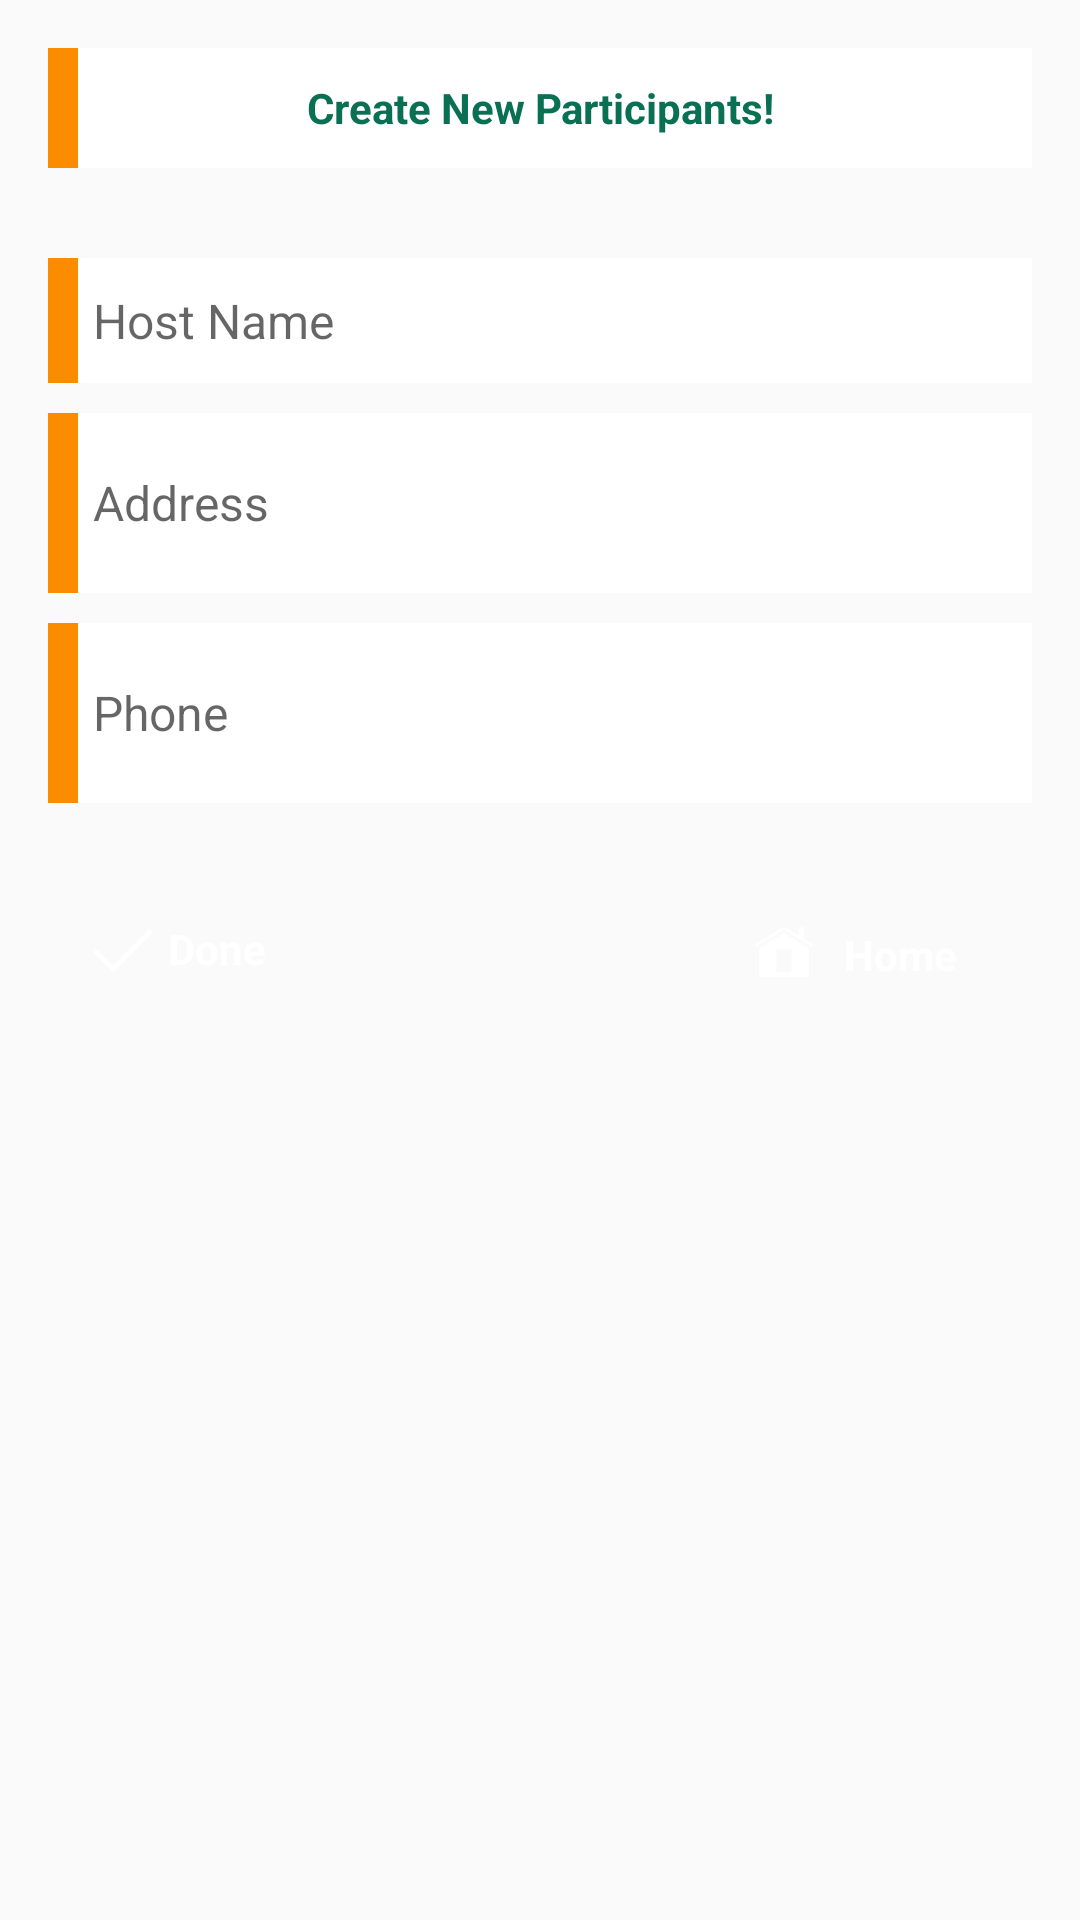

Here is an Android app screen rendered from its layout file. Give the layout XML and the strings, colors and styles it references.
<!-- AndroidManifest.xml: application theme AppTheme -->
<!-- res/layout/activity_add_user.xml -->
<?xml version="1.0" encoding="utf-8"?>
<RelativeLayout xmlns:android="http://schemas.android.com/apk/res/android"
    xmlns:tools="http://schemas.android.com/tools"
    android:id="@+id/activity_add_user"
    android:layout_width="match_parent"
    android:layout_height="match_parent"
    android:paddingBottom="@dimen/activity_vertical_margin"
    android:paddingLeft="@dimen/activity_horizontal_margin"
    android:paddingRight="@dimen/activity_horizontal_margin"
    android:paddingTop="@dimen/activity_vertical_margin"
    android:background="@drawable/bg1"
    >


    
    <TextView
        android:id="@+id/textView"
        android:layout_width="match_parent"
        android:layout_height="40dp"
        android:background="@drawable/bglayer"
        android:gravity="center"
        android:text="Create New Participants!"
        android:textColor="@color/colorPrimary"
        android:textStyle="bold" />

    <LinearLayout
        android:id="@+id/llcostForm"
        android:layout_width="match_parent"
        android:layout_height="wrap_content"
        android:layout_alignParentLeft="true"

        android:layout_alignParentStart="true"

        android:layout_below="@+id/textView"
        android:layout_marginTop="30dp"
        android:gravity="center"
        android:orientation="vertical">


        <EditText
            android:id="@+id/editUserName"
            android:layout_width="match_parent"
            android:layout_height="wrap_content"
            android:layout_marginBottom="10dp"
            android:background="@drawable/bglayer"
            android:hint="Host Name"
            android:paddingBottom="10dp"
            android:paddingLeft="15dp"
            android:paddingTop="10dp"
            android:textSize="16dp" />



        <EditText
            android:id="@+id/editUerAddress"
            android:layout_width="match_parent"
            android:layout_height="60dp"
            android:layout_marginBottom="10dp"
            android:background="@drawable/bglayer"
            android:hint="Address"
            android:paddingBottom="10dp"
            android:paddingLeft="15dp"
            android:paddingTop="10dp"
            android:textSize="16dp" />

        <EditText
            android:id="@+id/editUserPhone"
            android:layout_width="match_parent"
            android:layout_height="60dp"
            android:layout_marginBottom="10dp"
            android:background="@drawable/bglayer"
            android:hint="Phone"
            android:paddingBottom="10dp"
            android:paddingLeft="15dp"
            android:paddingTop="10dp"
            android:textSize="16dp" />

        <LinearLayout
            android:id="@+id/llcostFormSubmit"
            android:layout_width="match_parent"
            android:layout_height="wrap_content"
            android:orientation="horizontal"
            android:layout_marginTop="20dp"

            >

            <LinearLayout
                android:layout_width="wrap_content"
                android:layout_height="wrap_content"
                android:background="@drawable/buttonborder"
                android:orientation="horizontal"
                android:paddingBottom="10dp"
                android:paddingLeft="15dp"
                android:paddingRight="15dp"
                android:paddingTop="9dp"
                android:gravity="left"
                android:clickable="true"
                android:id="@+id/btnHostDone"
                >

                <ImageButton

                    android:layout_width="20dp"
                    android:layout_height="20dp"
                    android:layout_marginRight="5dp"
                    android:background="@drawable/checkwhite"
                    android:textStyle="bold" />

                <TextView
                    android:layout_width="wrap_content"
                    android:layout_height="wrap_content"
                    android:fontFamily="sans-serif"
                    android:paddingRight="10dp"
                    android:text="Done"
                    android:textColor="#fff"

                    android:textStyle="bold" />
            </LinearLayout>


            <View
                android:layout_width="0dp"
                android:layout_height="0dp"
                android:layout_weight="1"
                />

            <LinearLayout
                android:layout_width="wrap_content"
                android:layout_height="wrap_content"
                android:background="@drawable/buttonborder"
                android:orientation="horizontal"
                android:paddingBottom="10dp"
                android:paddingLeft="15dp"
                android:paddingRight="15dp"
                android:paddingTop="8dp"
                android:gravity="right"
                android:id="@+id/homeReturn"
                android:clickable="true"
                >

                <ImageButton
                    android:layout_width="20dp"
                    android:layout_height="20dp"
                    android:background="@drawable/homewhite"
                    android:scaleType="fitCenter"
                    android:textStyle="bold" />

                <TextView
                    android:layout_width="wrap_content"
                    android:layout_height="wrap_content"
                    android:fontFamily="sans-serif"
                    android:paddingRight="10dp"
                    android:layout_marginLeft="10dp"
                    android:layout_marginTop="3dp"
                    android:text="Home"
                    android:textColor="#fff"
                    android:textStyle="bold" />
            </LinearLayout>
        </LinearLayout>
    </LinearLayout>

</RelativeLayout>
<!-- resources referenced by this layout -->
<resources>
  <color name="colorPrimary">#097054</color>
  <dimen name="activity_horizontal_margin">16dp</dimen>
  <dimen name="activity_vertical_margin">16dp</dimen>
  <!-- drawable bglayer (drawable) -->
  <?xml version="1.0" encoding="utf-8"?>
  <layer-list xmlns:android="http://schemas.android.com/apk/res/android">
  
      <item >
          <shape
              android:shape="rectangle">
          <solid android:color="#ddd" />
        
          </shape>
      </item>
      <item >
          <shape>
              <stroke android:width="10dp" android:color="#fb8c00" />
              <size android:width="4dp" />
          </shape>
      </item>
      <item android:left="10dp">
          <shape
              android:shape="rectangle">
          <solid android:color="#fff"/>
        
          </shape>
      </item>
  
  </layer-list>
  <!-- drawable checkwhite: png bitmap (drawable, 609 bytes) -->
  <!-- drawable homewhite: png bitmap (drawable, 584 bytes) -->
  <style name="AppTheme" parent="Theme.AppCompat.Light.DarkActionBar">
          
          <item name="colorPrimary">@color/colorPrimary</item>
          <item name="colorPrimaryDark">@color/colorPrimaryDark</item>
          <item name="colorAccent">@color/colorAccent</item>
      </style>
  <color name="colorPrimaryDark">#ff6f00</color>
  <color name="colorAccent">#ff6d00</color>
</resources>
